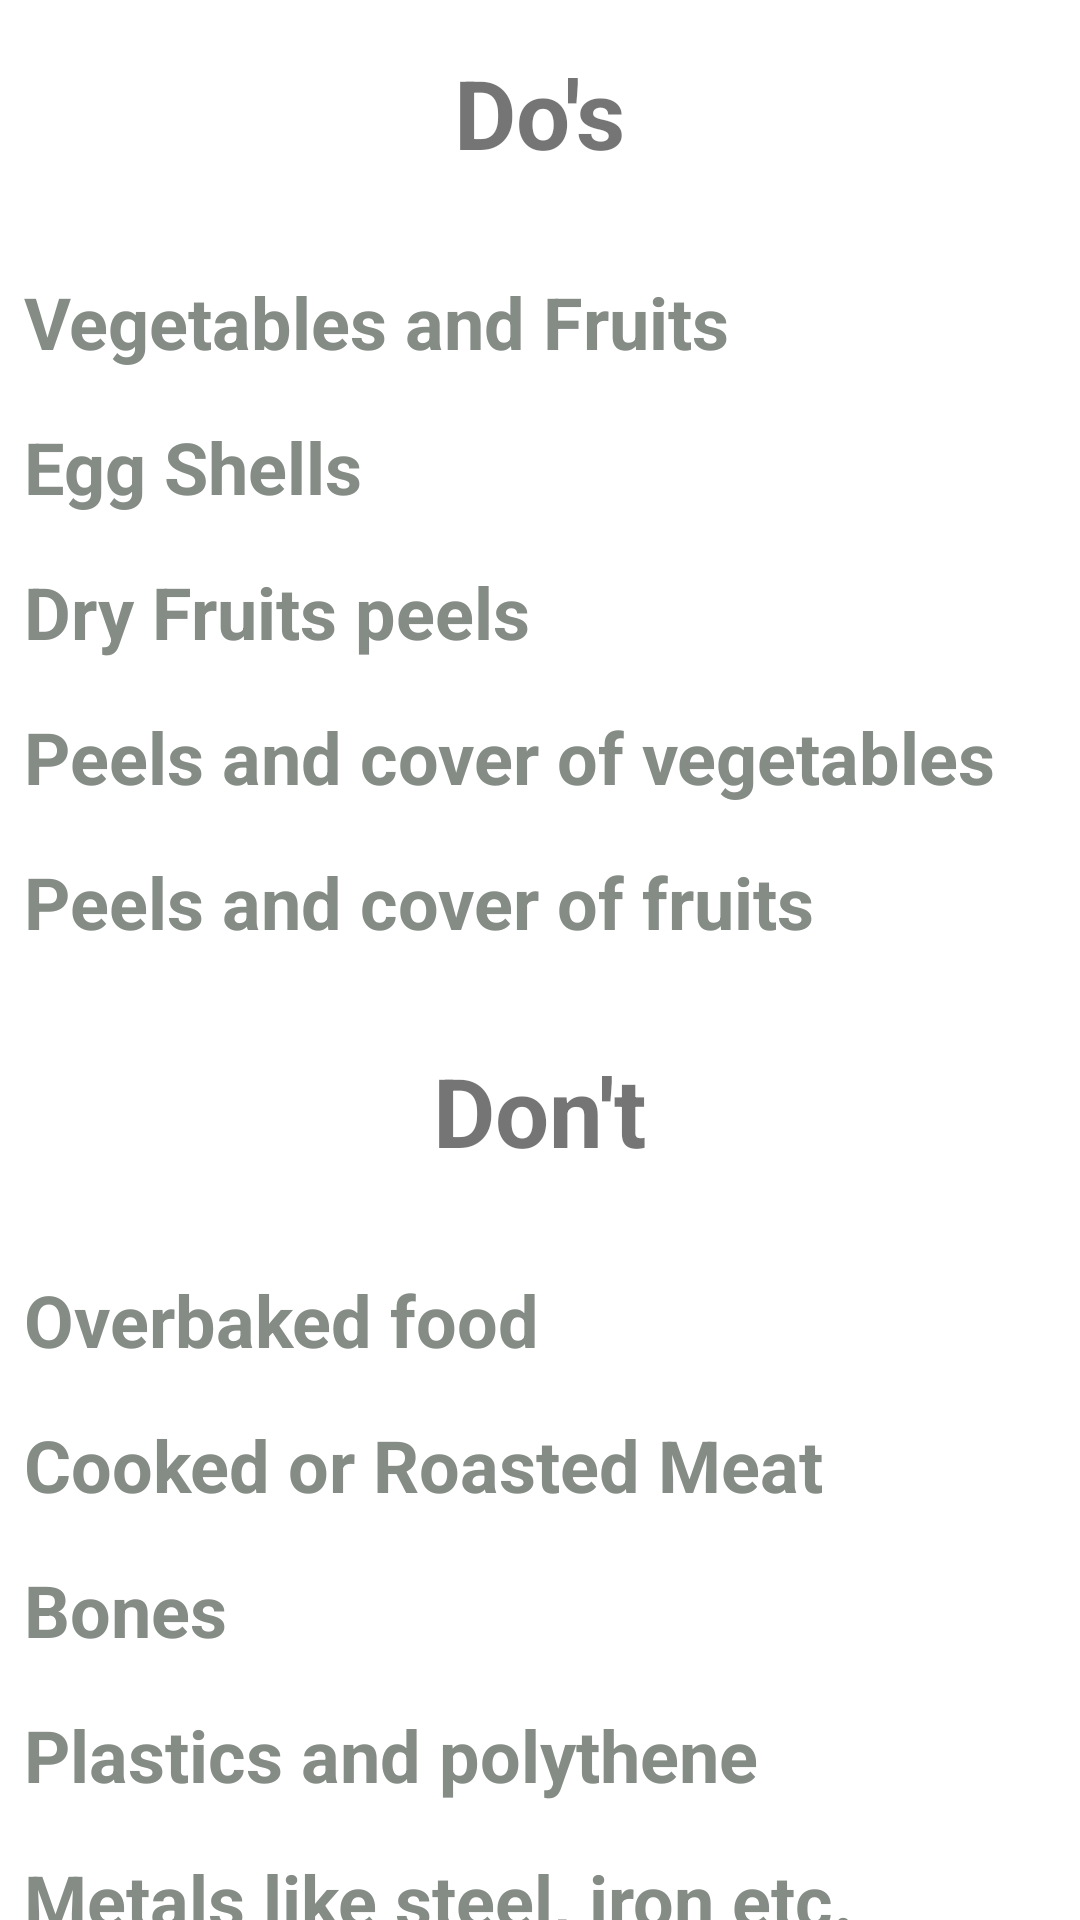

Android layout source for this screen:
<!-- AndroidManifest.xml: application theme Theme.YumEarn -->
<!-- res/layout/fragment_dos_and_dont.xml -->
<?xml version="1.0" encoding="utf-8"?>
<LinearLayout xmlns:android="http://schemas.android.com/apk/res/android"
    xmlns:tools="http://schemas.android.com/tools"
    android:layout_width="match_parent"
    android:layout_height="match_parent"
    android:orientation="vertical"
    tools:context=".ui.DosAndDont.DosAndDontFragment">

    <TextView
        android:layout_width="wrap_content"
        android:layout_height="wrap_content"
        android:layout_gravity="center"
        android:layout_marginTop="16dp"
        android:text="Do's"
        android:textSize="32sp"

        android:textStyle="bold" />

    
    <TextView
        android:layout_width="wrap_content"
        android:layout_height="wrap_content"
        android:layout_marginLeft="8dp"
        android:layout_marginTop="32dp"
        android:text="Vegetables and Fruits"
        android:textColor="#858C86"
        android:textSize="24sp"
        android:textStyle="bold"

        />
<TextView
        android:layout_width="wrap_content"
        android:layout_height="wrap_content"
        android:layout_marginLeft="8dp"
        android:layout_marginTop="16dp"
        android:text="Egg Shells"
        android:textColor="#858C86"
        android:textSize="24sp"
        android:textStyle="bold"

        />
<TextView
        android:layout_width="wrap_content"
        android:layout_height="wrap_content"
        android:layout_marginLeft="8dp"
        android:layout_marginTop="16dp"
        android:text="Dry Fruits peels"
        android:textColor="#858C86"
        android:textSize="24sp"
        android:textStyle="bold"

        />
<TextView
        android:layout_width="wrap_content"
        android:layout_height="wrap_content"
        android:layout_marginLeft="8dp"
        android:layout_marginTop="16dp"
        android:text="Peels and cover of vegetables"
        android:textColor="#858C86"
        android:textSize="24sp"
        android:textStyle="bold"

        />
<TextView
        android:layout_width="wrap_content"
        android:layout_height="wrap_content"
        android:layout_marginLeft="8dp"
        android:layout_marginTop="16dp"
        android:text="Peels and cover of fruits"
        android:textColor="#858C86"
        android:textSize="24sp"
        android:textStyle="bold"

        />
    <TextView
        android:layout_width="wrap_content"
        android:layout_height="wrap_content"
        android:layout_gravity="center"
        android:layout_marginTop="32dp"
        android:text="Don't"
        android:textSize="32sp"

        android:textStyle="bold" />

    <TextView
        android:layout_width="wrap_content"
        android:layout_height="wrap_content"
        android:layout_marginLeft="8dp"
        android:layout_marginTop="32dp"
        android:text="Overbaked food"
        android:textColor="#858C86"
        android:textSize="24sp"
        android:textStyle="bold"

        />
    <TextView
        android:layout_width="wrap_content"
        android:layout_height="wrap_content"
        android:layout_marginLeft="8dp"
        android:layout_marginTop="16dp"
        android:text="Cooked or Roasted Meat"
        android:textColor="#858C86"
        android:textSize="24sp"
        android:textStyle="bold"

        />
    <TextView
        android:layout_width="wrap_content"
        android:layout_height="wrap_content"
        android:layout_marginLeft="8dp"
        android:layout_marginTop="16dp"
        android:text="Bones"
        android:textColor="#858C86"
        android:textSize="24sp"
        android:textStyle="bold"

        />
    <TextView
        android:layout_width="wrap_content"
        android:layout_height="wrap_content"
        android:layout_marginLeft="8dp"
        android:layout_marginTop="16dp"
        android:text="Plastics and polythene"
        android:textColor="#858C86"
        android:textSize="24sp"
        android:textStyle="bold"

        />
    <TextView
        android:layout_width="wrap_content"
        android:layout_height="wrap_content"
        android:layout_marginLeft="8dp"
        android:layout_marginTop="16dp"
        android:text="Metals like steel, iron etc."
        android:textColor="#858C86"
        android:textSize="24sp"
        android:textStyle="bold"

        />


</LinearLayout>
<!-- resources referenced by this layout -->
<resources>
  <style name="Theme.YumEarn" parent="Theme.MaterialComponents.DayNight.DarkActionBar">
          
          <item name="colorPrimary">#4CAF50</item>
          <item name="colorPrimaryVariant">#8BC34A</item>
          <item name="colorOnPrimary">@color/white</item>
          
          <item name="colorSecondary">@color/teal_200</item>
          <item name="colorSecondaryVariant">@color/teal_700</item>
          <item name="colorOnSecondary">@color/black</item>
          
          <item name="android:statusBarColor" tools:targetApi="l">?attr/colorPrimaryVariant</item>
          
      </style>
  <color name="white">#FFFFFFFF</color>
  <color name="teal_200">#FF03DAC5</color>
  <color name="teal_700">#FF018786</color>
  <color name="black">#FF000000</color>
</resources>
